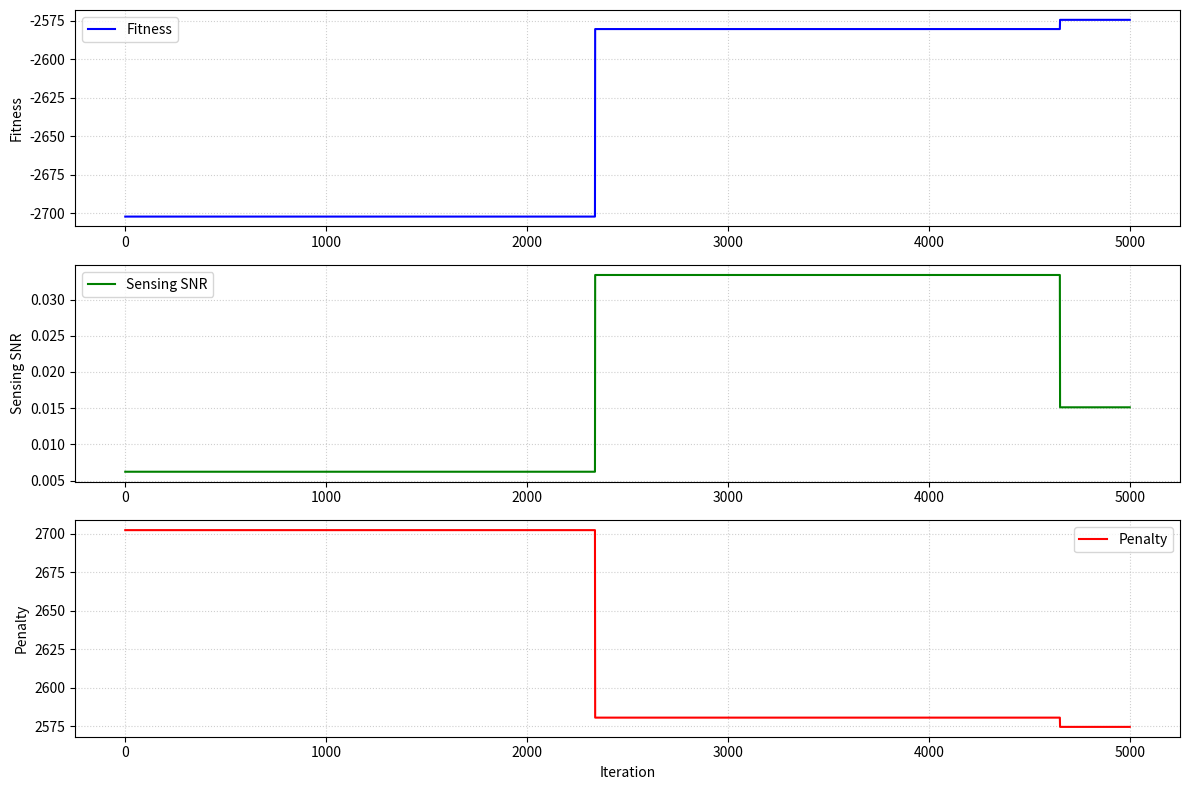

This chart was generated by the following Python code:
import numpy as np
import matplotlib.pyplot as plt
from numpy.random import normal, uniform, randint

# ================== 1. THAM SỐ HỆ THỐNG ==================
Mt = 2      # Số lượng AP phát
Nt = 16     # Số anten trên mỗi AP
U = 5       # Số lượng người dùng (UEs)
Q = 1       # Số luồng cảm biến
S = U + Q   # Tổng số luồng
DIMENSION = Mt * Nt * S * 2 # Tổng số biến thực (phần thực và ảo của fms)

MAX_POWER = 1.0 # P_m = 1 Watt
MIN_SINR_THRES = np.full(U, 1.0) # Ngưỡng SINR tối thiểu (gamma_u)
PENALTY_FACTOR = 1000 # Hệ số phạt cho việc vi phạm ràng buộc

# Tham số (μ+1)-ES
MU = 10 # Number of individuals
ES_SIGMA_INIT = 0.1
ES_MAX_ITERS = 5000
ES_MU = 0.0
LEARNING_RATE_GLOBAL = 1.0 / np.sqrt(2 * np.sqrt(DIMENSION))
LEARNING_RATE_LOCAL = 1.0 / np.sqrt(2 * DIMENSION)

# ================== 2. HÀM GIẢ LẬP KÊNH & ĐÁP ỨNG ==================
def generate_placeholder_channels(U, Mt, Nt):
    H_U = {}
    for u in range(U):
        H_U[u] = (normal(0, 1, Mt * Nt) + 1j * normal(0, 1, Mt * Nt)) * np.sqrt(0.5)
    return H_U

def generate_array_response(Mt, Nt):
    A_response = {}
    for m in range(Mt):
        A_response[m] = np.ones((Nt, 1)) + 1j * np.zeros((Nt, 1))
    return A_response

SENSING_PARAMS = {
    'Zeta_sq': 0.01,
    'Sigma_sq_comm': np.full(U, 1e-6),
    'Sigma_sq_sensing': 1.0
}

# ================== 3. CHUYỂN ĐỔI BIẾN ==================
def vector_to_complex_beamforming(vector_real, Mt, Nt, S):
    f_ms = {}
    complex_vector = vector_real[::2] + 1j * vector_real[1::2]
    for m in range(Mt):
        f_ms[m] = {}
        for s in range(S):
            start_idx = (m * S + s) * Nt
            end_idx = start_idx + Nt
            f_ms[m][s] = complex_vector[start_idx:end_idx].reshape(Nt, 1)
    return f_ms

# ================== 4. HÀM RÀNG BUỘC & MỤC TIÊU ==================
def calculate_power_constraint(f_ms, Mt, S, P_max):
    total_penalty = 0.0
    for m in range(Mt):
        ap_power = 0.0
        for s in range(S):
            ap_power += np.sum(np.abs(f_ms[m][s]) ** 2)
        if ap_power > P_max:
            penalty = (ap_power - P_max)
            total_penalty += penalty * PENALTY_FACTOR
    return total_penalty

def calculate_comm_SINR(f_ms, u, H_U, Mt, Nt, U, Q, sigma_sq_u, gamma_u):
    h_mu = {} 
    h_u = H_U[u]
    for m in range(Mt):
        start_idx = m * Nt
        end_idx = (m + 1) * Nt
        h_mu[m] = h_u[start_idx:end_idx].reshape(Nt, 1)
    DS_sum = sum(h_mu[m].conj().T @ f_ms[m][u] for m in range(Mt))
    DS_power = np.abs(DS_sum) ** 2
    MUI_power = sum(
        np.abs(sum(h_mu[m].conj().T @ f_ms[m][u_prime] for m in range(Mt))) ** 2
        for u_prime in range(U) if u_prime != u
    )
    SI_power = sum(
        np.abs(sum(h_mu[m].conj().T @ f_ms[m][q] for m in range(Mt))) ** 2
        for q in range(U, U+Q)
    )
    Noise_power = sigma_sq_u
    SINR_u = DS_power / (MUI_power + SI_power + Noise_power)
    penalty = 0.0
    if SINR_u < gamma_u:
        penalty = (gamma_u - SINR_u) * PENALTY_FACTOR
    return float(SINR_u), float(penalty)

def calculate_sensing_SNR(f_ms, Mt, S, A_resp, sensing_params):
    varsigma_sq = sensing_params['Sigma_sq_sensing']
    Mr = Mt
    denominator = Mr * varsigma_sq
    numerator = 0.0
    zeta_sq = sensing_params['Zeta_sq']
    for m_t in range(Mt):
        F_mt = np.hstack([f_ms[m_t][s] for s in range(S)])
        a_mt = A_resp[m_t]
        inner_term = a_mt.conj().T @ F_mt
        norm_sq = np.sum(np.abs(inner_term) ** 2)
        numerator += zeta_sq * Mr * norm_sq
    return float(numerator / denominator) if denominator != 0 else 0.0

def calculate_fitness(vector_real, Mt, Nt, U, Q, P_max, gamma_u, H_U, A_resp, sensing_params):
    S = U + Q
    f_ms = vector_to_complex_beamforming(vector_real, Mt, Nt, S)
    total_penalty = 0.0
    total_penalty += calculate_power_constraint(f_ms, Mt, S, P_max)
    for u in range(U):
        sigma_sq_u = sensing_params['Sigma_sq_comm'][u]
        gamma_u_thres = gamma_u[u]
        _, sinr_penalty = calculate_comm_SINR(
            f_ms, u, H_U, Mt, Nt, U, Q, sigma_sq_u, gamma_u_thres
        )
        total_penalty += sinr_penalty
    sensing_snr = calculate_sensing_SNR(f_ms, Mt, S, A_resp, sensing_params)
    fitness = sensing_snr - total_penalty
    return float(fitness), float(sensing_snr), float(total_penalty)

# ================== 5. (μ+1)-EVOLUTION STRATEGY ==================
class Individual:
    def __init__(self, x, sigma, fitness=None, snr=None, penalty=None):
        self.x = x
        self.sigma = sigma
        self.fitness = fitness
        self.snr = snr
        self.penalty = penalty

def initialize_population(mu, dimension, sigma_init, max_power):
    population = []
    amplitude_limit = np.sqrt(max_power / (dimension // 2))
    for _ in range(mu):
        x = uniform(-amplitude_limit, amplitude_limit, dimension)
        sigma = np.full(dimension, sigma_init)
        individual = Individual(x, sigma)
        population.append(individual)
    return population

def mutate_individual(parent):
    dimension = len(parent.x)
    N_global = normal(0, 1)
    new_sigma = parent.sigma * np.exp(
        LEARNING_RATE_GLOBAL * N_global +
        LEARNING_RATE_LOCAL * normal(0, 1, dimension)
    )
    new_sigma = np.clip(new_sigma, 1e-6, None)
    new_x = parent.x + new_sigma * normal(ES_MU, 1, dimension)
    return Individual(new_x, new_sigma)

def evolution_strategy_mu_plus_1(dimension, mu, max_iters, sigma_init, system_params):
    P_MAX = system_params['P_max'] # Access P_max from system_params
    population = initialize_population(mu, dimension, sigma_init, P_MAX)
    fitness_history = []
    snr_history = []
    penalty_history = []
    for individual in population:
        individual.fitness, individual.snr, individual.penalty = calculate_fitness(individual.x, **system_params)
    population.sort(key=lambda ind: ind.fitness, reverse=True)
    best_individual = population[0]
    fitness_history.append(best_individual.fitness)
    snr_history.append(best_individual.snr)
    penalty_history.append(best_individual.penalty)
    print(f"Bắt đầu (μ+1)-ES (μ={mu}). Fitness tốt nhất khởi tạo: {best_individual.fitness:.4e}")
    for i in range(max_iters):
        parent_index = randint(mu)
        parent = population[parent_index]
        offspring = mutate_individual(parent)
        offspring.fitness, offspring.snr, offspring.penalty = calculate_fitness(offspring.x, **system_params)
        combined_population = population + [offspring]
        combined_population.sort(key=lambda ind: ind.fitness, reverse=True)
        population = combined_population[:mu]
        current_best = population[0]
        if current_best.fitness > best_individual.fitness:
            best_individual = current_best
        fitness_history.append(best_individual.fitness)
        snr_history.append(best_individual.snr)
        penalty_history.append(best_individual.penalty)
        if (i + 1) % 500 == 0:
            print(f"Lặp {i + 1}/{max_iters}: Fitness tốt nhất = {best_individual.fitness:.4e}")
    print(f"\nOptimization finished after {max_iters} iterations.")
    print(f"Final Best Fitness: {best_individual.fitness:.4e}")
    return vector_to_complex_beamforming(best_individual.x, Mt, Nt, S), fitness_history, snr_history, penalty_history

def main():
    H_U_PL = generate_placeholder_channels(U, Mt, Nt)
    A_RESP_PL = generate_array_response(Mt, Nt)
    system_parameters = {
        'Mt': Mt,
        'Nt': Nt,
        'U': U,
        'Q': Q,
        'P_max': MAX_POWER,
        'gamma_u': MIN_SINR_THRES, # Changed key from 'MIN_SINR_THRES' to 'gamma_u'
        'H_U': H_U_PL,             # Changed key from 'H_U_PL' to 'H_U'
        'A_resp': A_RESP_PL,       # Changed key from 'A_RESP_PL' to 'A_resp'
        'sensing_params': SENSING_PARAMS # Changed key from 'SENSING_PARAMS' to 'sensing_params'
    }
    final_beamforming_solution, fitness_history, snr_history, penalty_history = evolution_strategy_mu_plus_1(
        DIMENSION, MU, ES_MAX_ITERS, ES_SIGMA_INIT, system_parameters # Changed ES_MAX_ITERS to MU
    )
    print("\n===============================================")
    print("KẾT QUẢ ĐỊNH DẠNG CHÙM TIA TỐI ƯU")
    print("===============================================")
    if final_beamforming_solution is not None:
        print(f"Số lượng vector f_ms tìm được (tại {Mt} AP và {S} luồng): {len(final_beamforming_solution)}")
        print(f"Vector f_0,0 (AP 0, Luồng 0, {Nt}x1) - 5 phần tử đầu:")
        print(final_beamforming_solution[0][0][:5])
    # Vẽ đồ thị hội tụ
    plt.figure(figsize=(12, 8))
    plt.subplot(3, 1, 1)
    plt.plot(fitness_history, label='Fitness', color='blue')
    plt.ylabel('Fitness')
    plt.legend()
    plt.grid(True, linestyle=':', alpha=0.6)
    plt.subplot(3, 1, 2)
    plt.plot(snr_history, label='Sensing SNR', color='green')
    plt.ylabel('Sensing SNR')
    plt.legend()
    plt.grid(True, linestyle=':', alpha=0.6)
    plt.subplot(3, 1, 3)
    plt.plot(penalty_history, label='Penalty', color='red')
    plt.xlabel('Iteration')
    plt.ylabel('Penalty')
    plt.legend()
    plt.grid(True, linestyle=':', alpha=0.6)
    plt.tight_layout()
    plt.show()

if __name__ == "__main__":
    main()